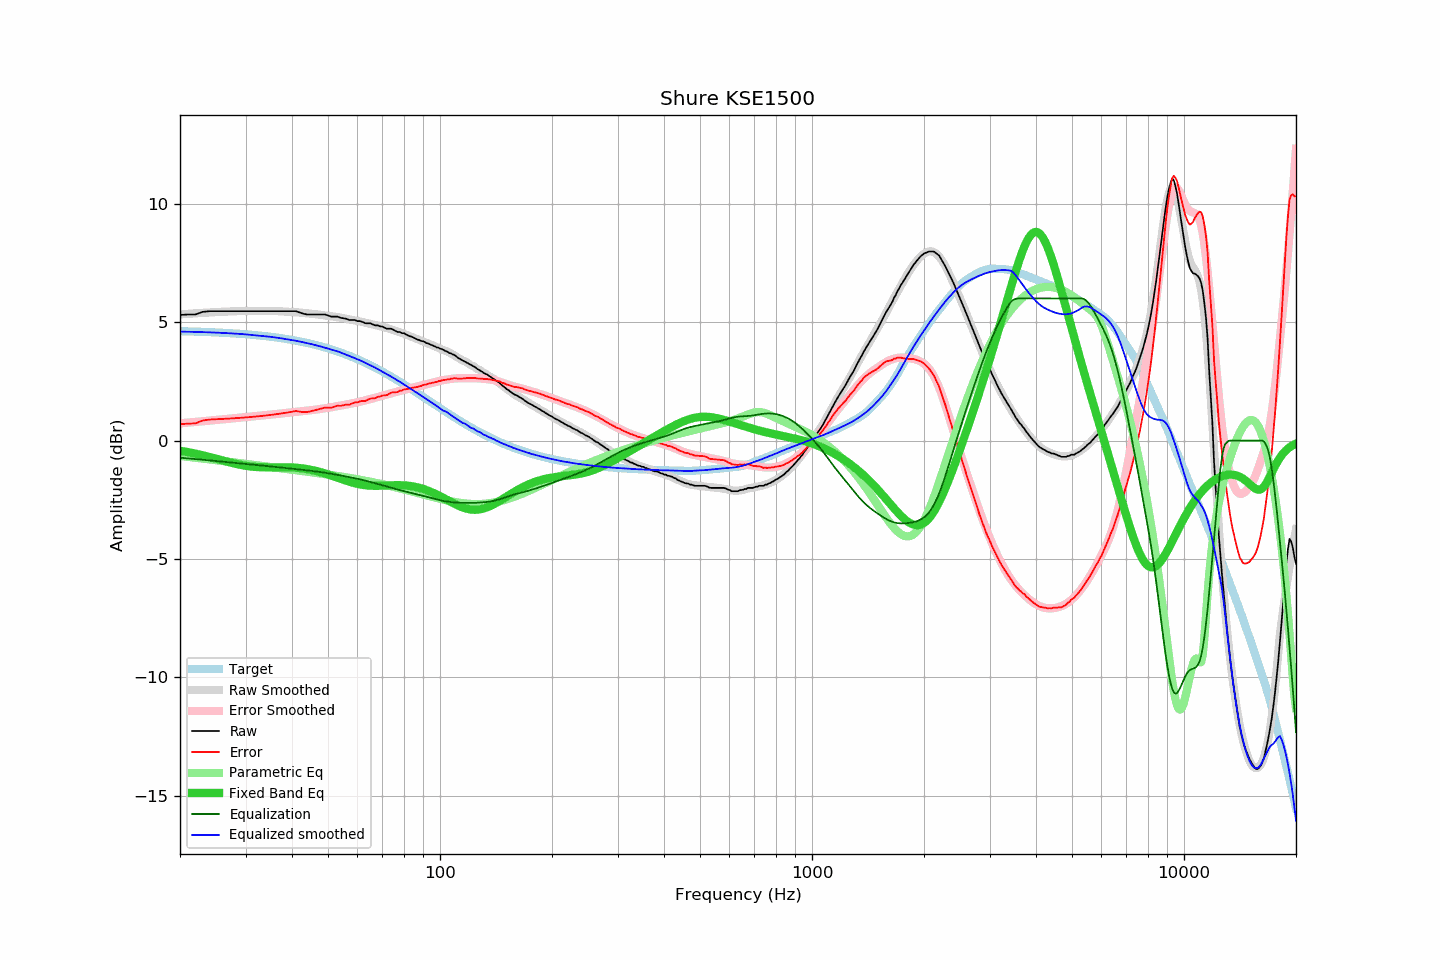

The data file committed next to this chart (first rows):
frequency, raw, error, smoothed, error_smoothed, equalization, parametric_eq, equalized_raw, equalized_smoothed, target
20, 5.30, 0.68, 5.33, 0.73, -0.73, -0.43, 4.57, 4.60, 4.62
21, 5.32, 0.71, 5.35, 0.76, -0.76, -0.49, 4.56, 4.59, 4.61
22, 5.32, 0.72, 5.37, 0.78, -0.78, -0.55, 4.54, 4.59, 4.60
23, 5.43, 0.84, 5.39, 0.81, -0.81, -0.62, 4.62, 4.58, 4.59
24, 5.46, 0.88, 5.41, 0.84, -0.84, -0.69, 4.62, 4.57, 4.58
25, 5.46, 0.90, 5.42, 0.87, -0.87, -0.77, 4.59, 4.56, 4.56
26, 5.46, 0.91, 5.43, 0.89, -0.89, -0.84, 4.57, 4.54, 4.55
27, 5.46, 0.92, 5.45, 0.92, -0.92, -0.91, 4.54, 4.53, 4.54
28, 5.46, 0.94, 5.46, 0.94, -0.94, -0.97, 4.52, 4.51, 4.52
29, 5.46, 0.96, 5.46, 0.97, -0.97, -1.02, 4.49, 4.50, 4.50
30, 5.46, 0.97, 5.47, 0.99, -0.99, -1.07, 4.47, 4.48, 4.49
31, 5.46, 0.99, 5.47, 1.01, -1.01, -1.10, 4.45, 4.46, 4.47
32, 5.46, 1.01, 5.47, 1.03, -1.03, -1.12, 4.43, 4.44, 4.45
33, 5.46, 1.03, 5.47, 1.05, -1.05, -1.13, 4.41, 4.42, 4.43
34, 5.46, 1.06, 5.47, 1.07, -1.07, -1.13, 4.39, 4.40, 4.40
35, 5.46, 1.08, 5.47, 1.09, -1.09, -1.13, 4.37, 4.38, 4.38
36, 5.46, 1.10, 5.46, 1.11, -1.11, -1.13, 4.35, 4.35, 4.36
37, 5.46, 1.13, 5.46, 1.13, -1.13, -1.13, 4.33, 4.33, 4.33
38, 5.46, 1.16, 5.45, 1.15, -1.15, -1.13, 4.31, 4.30, 4.30
39, 5.46, 1.18, 5.44, 1.17, -1.17, -1.13, 4.29, 4.27, 4.28
40, 5.46, 1.21, 5.43, 1.19, -1.19, -1.14, 4.27, 4.24, 4.25
41, 5.46, 1.24, 5.42, 1.21, -1.21, -1.15, 4.25, 4.21, 4.22
42, 5.40, 1.22, 5.40, 1.22, -1.22, -1.16, 4.18, 4.18, 4.18
43, 5.35, 1.20, 5.39, 1.24, -1.24, -1.18, 4.11, 4.14, 4.15
44, 5.32, 1.20, 5.37, 1.26, -1.26, -1.21, 4.06, 4.11, 4.12
45, 5.32, 1.24, 5.35, 1.28, -1.28, -1.24, 4.04, 4.07, 4.08
46, 5.32, 1.27, 5.34, 1.30, -1.30, -1.27, 4.02, 4.04, 4.05
47, 5.32, 1.31, 5.32, 1.32, -1.32, -1.31, 4.00, 4.00, 4.01
48, 5.32, 1.35, 5.30, 1.34, -1.34, -1.35, 3.98, 3.96, 3.97
49, 5.32, 1.39, 5.28, 1.36, -1.36, -1.39, 3.96, 3.92, 3.93
50, 5.28, 1.39, 5.26, 1.38, -1.38, -1.43, 3.90, 3.88, 3.89
51, 5.23, 1.38, 5.24, 1.40, -1.40, -1.48, 3.83, 3.84, 3.85
52, 5.23, 1.42, 5.23, 1.43, -1.43, -1.52, 3.80, 3.80, 3.81
53, 5.23, 1.47, 5.21, 1.45, -1.45, -1.57, 3.78, 3.76, 3.76
54, 5.18, 1.46, 5.19, 1.47, -1.47, -1.61, 3.71, 3.72, 3.72
55, 5.16, 1.49, 5.17, 1.50, -1.50, -1.66, 3.66, 3.67, 3.67
56, 5.14, 1.51, 5.14, 1.52, -1.52, -1.70, 3.62, 3.62, 3.63
57, 5.09, 1.51, 5.12, 1.54, -1.54, -1.74, 3.55, 3.57, 3.58
58, 5.09, 1.56, 5.09, 1.57, -1.57, -1.77, 3.52, 3.53, 3.53
59, 5.09, 1.61, 5.07, 1.59, -1.59, -1.80, 3.50, 3.48, 3.48
60, 5.04, 1.61, 5.05, 1.62, -1.62, -1.83, 3.42, 3.43, 3.43
61, 5.04, 1.66, 5.02, 1.64, -1.64, -1.85, 3.40, 3.38, 3.38
62, 5.00, 1.67, 5.00, 1.67, -1.67, -1.87, 3.33, 3.33, 3.33
63, 4.95, 1.67, 4.97, 1.69, -1.69, -1.89, 3.25, 3.28, 3.28
64, 4.95, 1.72, 4.95, 1.72, -1.72, -1.90, 3.23, 3.23, 3.23
65, 4.95, 1.77, 4.92, 1.75, -1.75, -1.91, 3.20, 3.17, 3.18
66, 4.90, 1.78, 4.90, 1.78, -1.78, -1.91, 3.12, 3.12, 3.12
67, 4.86, 1.79, 4.88, 1.81, -1.81, -1.91, 3.05, 3.07, 3.07
68, 4.86, 1.84, 4.85, 1.83, -1.83, -1.91, 3.03, 3.02, 3.02
69, 4.82, 1.86, 4.82, 1.86, -1.86, -1.91, 2.96, 2.96, 2.96
70, 4.81, 1.90, 4.80, 1.89, -1.89, -1.91, 2.92, 2.91, 2.91
71, 4.76, 1.90, 4.77, 1.92, -1.92, -1.90, 2.84, 2.85, 2.86
72, 4.72, 1.92, 4.74, 1.94, -1.94, -1.90, 2.78, 2.80, 2.80
73, 4.72, 1.97, 4.72, 1.97, -1.97, -1.89, 2.75, 2.75, 2.75
74, 4.72, 2.03, 4.69, 2.00, -2.00, -1.89, 2.72, 2.69, 2.69
75, 4.67, 2.03, 4.66, 2.02, -2.02, -1.89, 2.65, 2.64, 2.64
76, 4.62, 2.03, 4.63, 2.05, -2.05, -1.89, 2.57, 2.59, 2.59
77, 4.58, 2.05, 4.60, 2.07, -2.07, -1.88, 2.51, 2.53, 2.53
78, 4.58, 2.10, 4.57, 2.09, -2.09, -1.89, 2.49, 2.48, 2.48
79, 4.53, 2.11, 4.54, 2.12, -2.12, -1.89, 2.41, 2.42, 2.42
... 553 more rows
